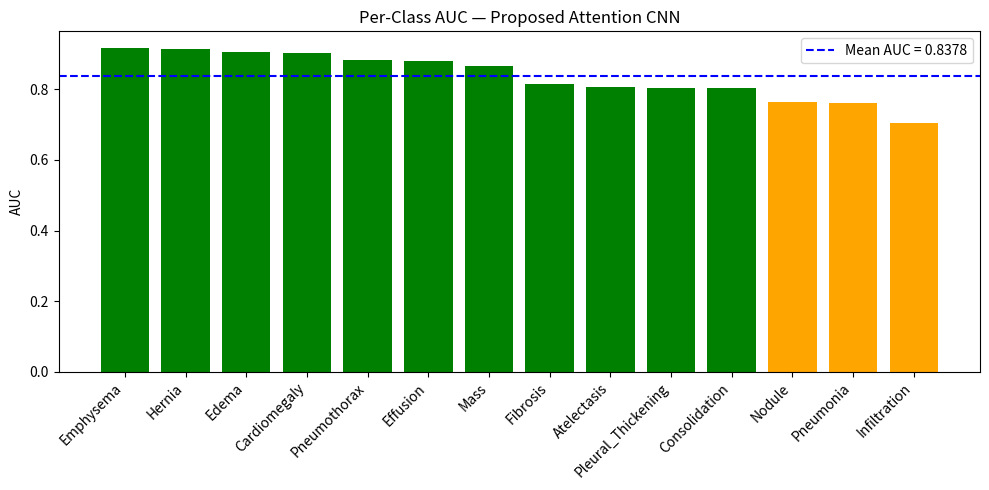

Recreate this plot in Python. (Note: this script raises an exception after producing the figure.)
import matplotlib.pyplot as plt
import os
import numpy as np

auc_scores = {
    'Atelectasis': 0.8073,
    'Cardiomegaly': 0.9033,
    'Consolidation': 0.8033,
    'Edema': 0.9069,
    'Effusion': 0.8793,
    'Emphysema': 0.9183,
    'Fibrosis': 0.8137,
    'Hernia': 0.9132,
    'Infiltration': 0.7060,
    'Mass': 0.8668,
    'Nodule': 0.7632,
    'Pleural_Thickening': 0.8039,
    'Pneumonia': 0.7604,
    'Pneumothorax': 0.8830
}

mean_auc = 0.8378

labels_sorted = sorted(auc_scores, key=auc_scores.get, reverse=True)
vals_sorted   = [auc_scores[l] for l in labels_sorted]

plt.figure(figsize=(10, 5))
bars = plt.bar(labels_sorted, vals_sorted,
               color=['green' if v >= 0.8 else 'orange' if v >= 0.7 else 'red'
                      for v in vals_sorted])
plt.axhline(mean_auc, color='blue', linestyle='--', label=f'Mean AUC = {mean_auc:.4f}')
plt.xticks(rotation=45, ha='right')
plt.ylabel("AUC")
plt.title("Per-Class AUC — Proposed Attention CNN")
plt.legend()
plt.tight_layout()

# Save to assets, root, and nih directory to ensure all places are updated
assets_path = os.path.join('assets', 'auc_bar.png')
root_path = 'auc_bar.png'
nih_path = os.path.join('nih', 'auc_bar.png')

plt.savefig(assets_path, dpi=150)
print(f"Saved {assets_path}")

try:
    plt.savefig(root_path, dpi=150)
    print(f"Saved {root_path}")
except:
    pass

try:
    plt.savefig(nih_path, dpi=150)
    print(f"Saved {nih_path}")
except:
    pass

plt.close()
